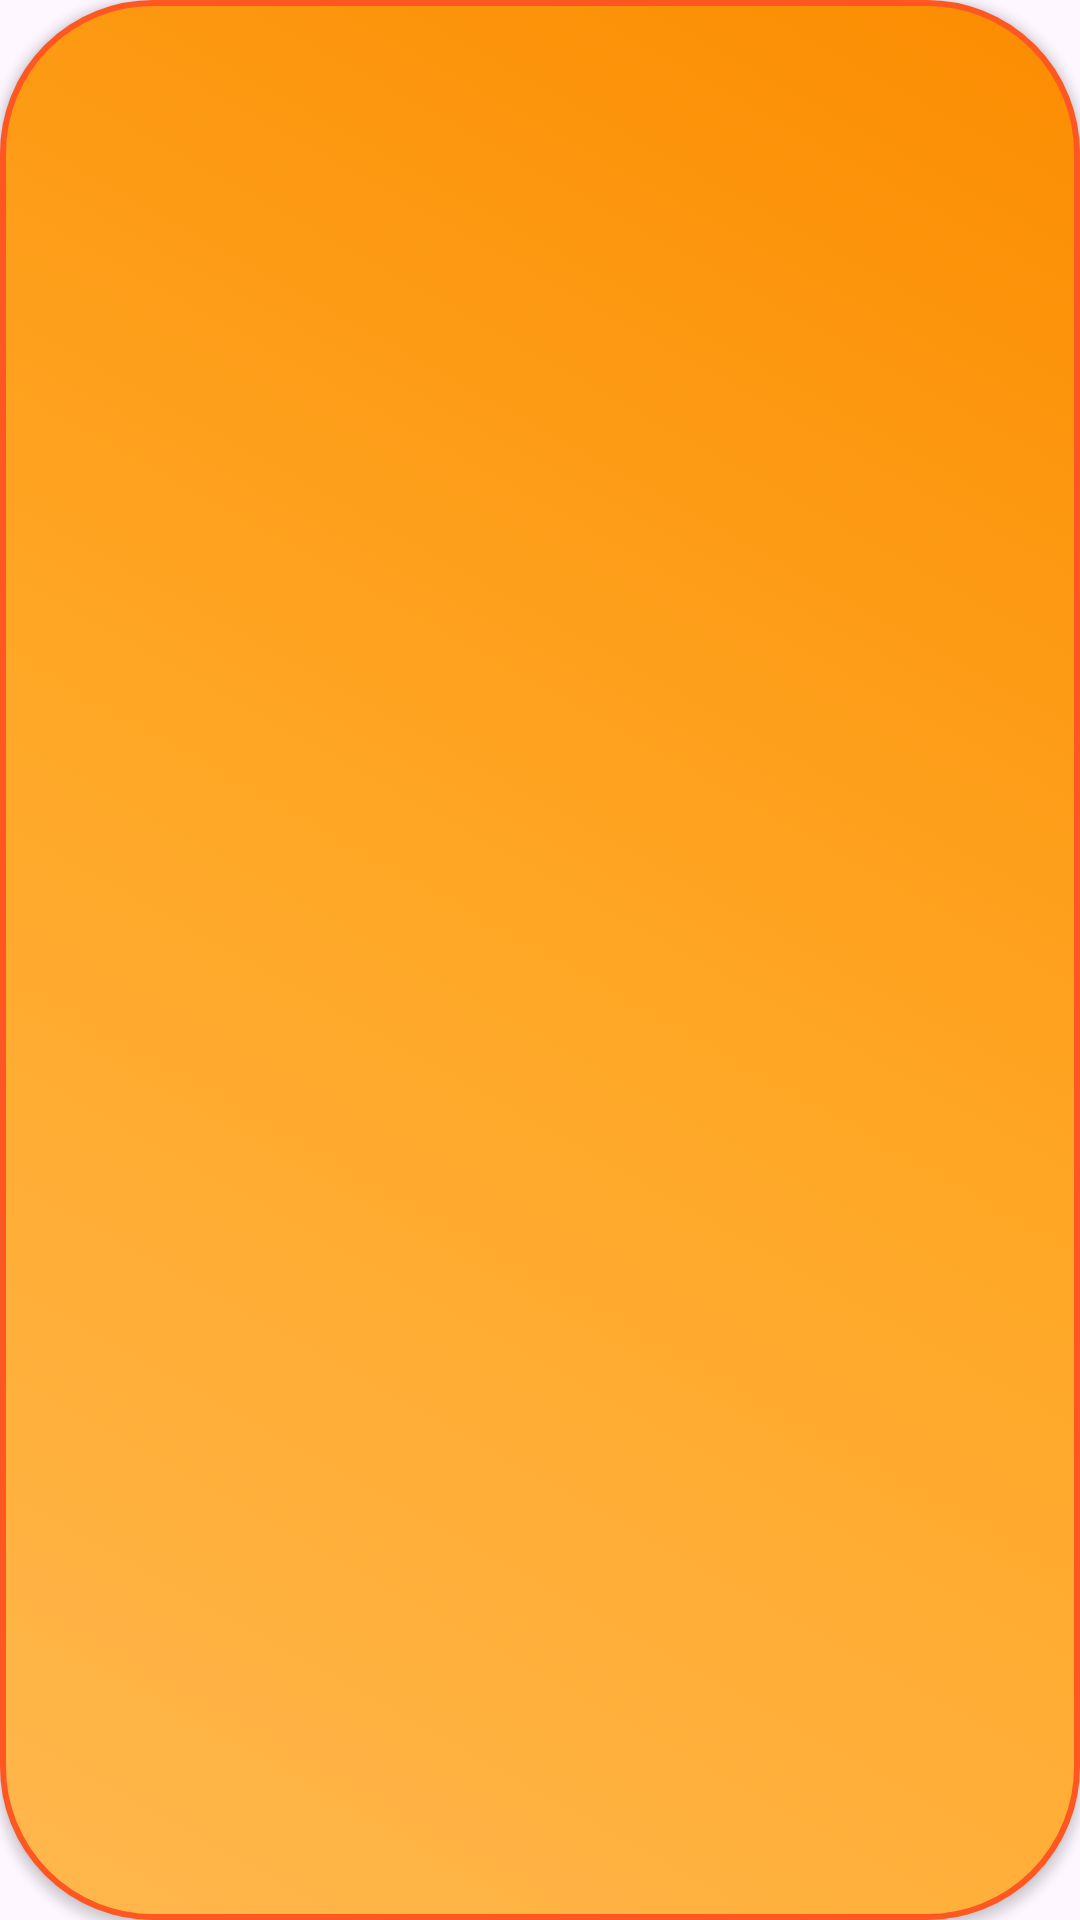

Reconstruct the res/layout file that produces this screen, plus the resources it refers to.
<!-- AndroidManifest.xml: application theme Theme.QuizApp -->
<!-- res/layout/layout_options.xml -->
<?xml version="1.0" encoding="utf-8"?>
<androidx.appcompat.widget.AppCompatButton
    xmlns:android="http://schemas.android.com/apk/res/android"
    android:id="@+id/btnOption"
    android:layout_width="match_parent"
    android:layout_height="wrap_content"
    android:textColor="@color/white"
    android:textSize="@dimen/sp_16"
    android:padding="@dimen/dp_12"
    android:layout_marginVertical="@dimen/dp_8"
    android:textStyle="bold"
    android:gravity="center"
    android:background="@drawable/btn_quiz_option"/>
<!-- resources referenced by this layout -->
<resources>
  <color name="white">#FFFFFFFF</color>
  <dimen name="dp_12">12dp</dimen>
  <dimen name="dp_8">8dp</dimen>
  <dimen name="sp_16">16sp</dimen>
  <!-- drawable btn_quiz_option (drawable) -->
  <?xml version="1.0" encoding="utf-8"?>
  <selector xmlns:android="http://schemas.android.com/apk/res/android">
      <item android:state_pressed="true">
          <shape android:shape="rectangle">
              <solid android:color="#FF7043" /> 
              <corners android:radius="50dp" />
              <padding android:left="16dp" android:top="12dp" android:right="16dp" android:bottom="12dp"/>
          </shape>
      </item>
  
      <item>
          <shape android:shape="rectangle">
              <gradient android:angle="45" android:centerColor="#FFA726" android:endColor="#FB8C00" android:startColor="#FFB74D" android:type="linear" />
              <corners android:radius="50dp" />
              <padding android:left="16dp" android:top="12dp" android:right="16dp" android:bottom="12dp"/>
              <shadowColor android:color="#80000000" />
              <stroke android:width="2dp" android:color="#FF5722" />
          </shape>
      </item>
  </selector>
  <style name="Theme.QuizApp" parent="Base.Theme.QuizApp" />
  <style name="Base.Theme.QuizApp" parent="Theme.Material3.DayNight.NoActionBar">
          
          
          <item name="colorPrimary">@color/blue</item>
          <item name="colorPrimaryVariant">@color/blue</item>
          <item name="colorOnPrimary">@color/blue</item>
          
          <item name="colorSecondary">@color/blue</item>
          <item name="colorSecondaryVariant">@color/blue</item>
          <item name="colorOnSecondary">@color/white</item>
          
          <item name="android:statusBarColor">@color/blue</item>
          <item name="android:windowLightStatusBar">true</item> 
          <item name="windowActionBar">true</item>
  
      </style>
  <color name="blue">#5CA0FF</color>
</resources>
